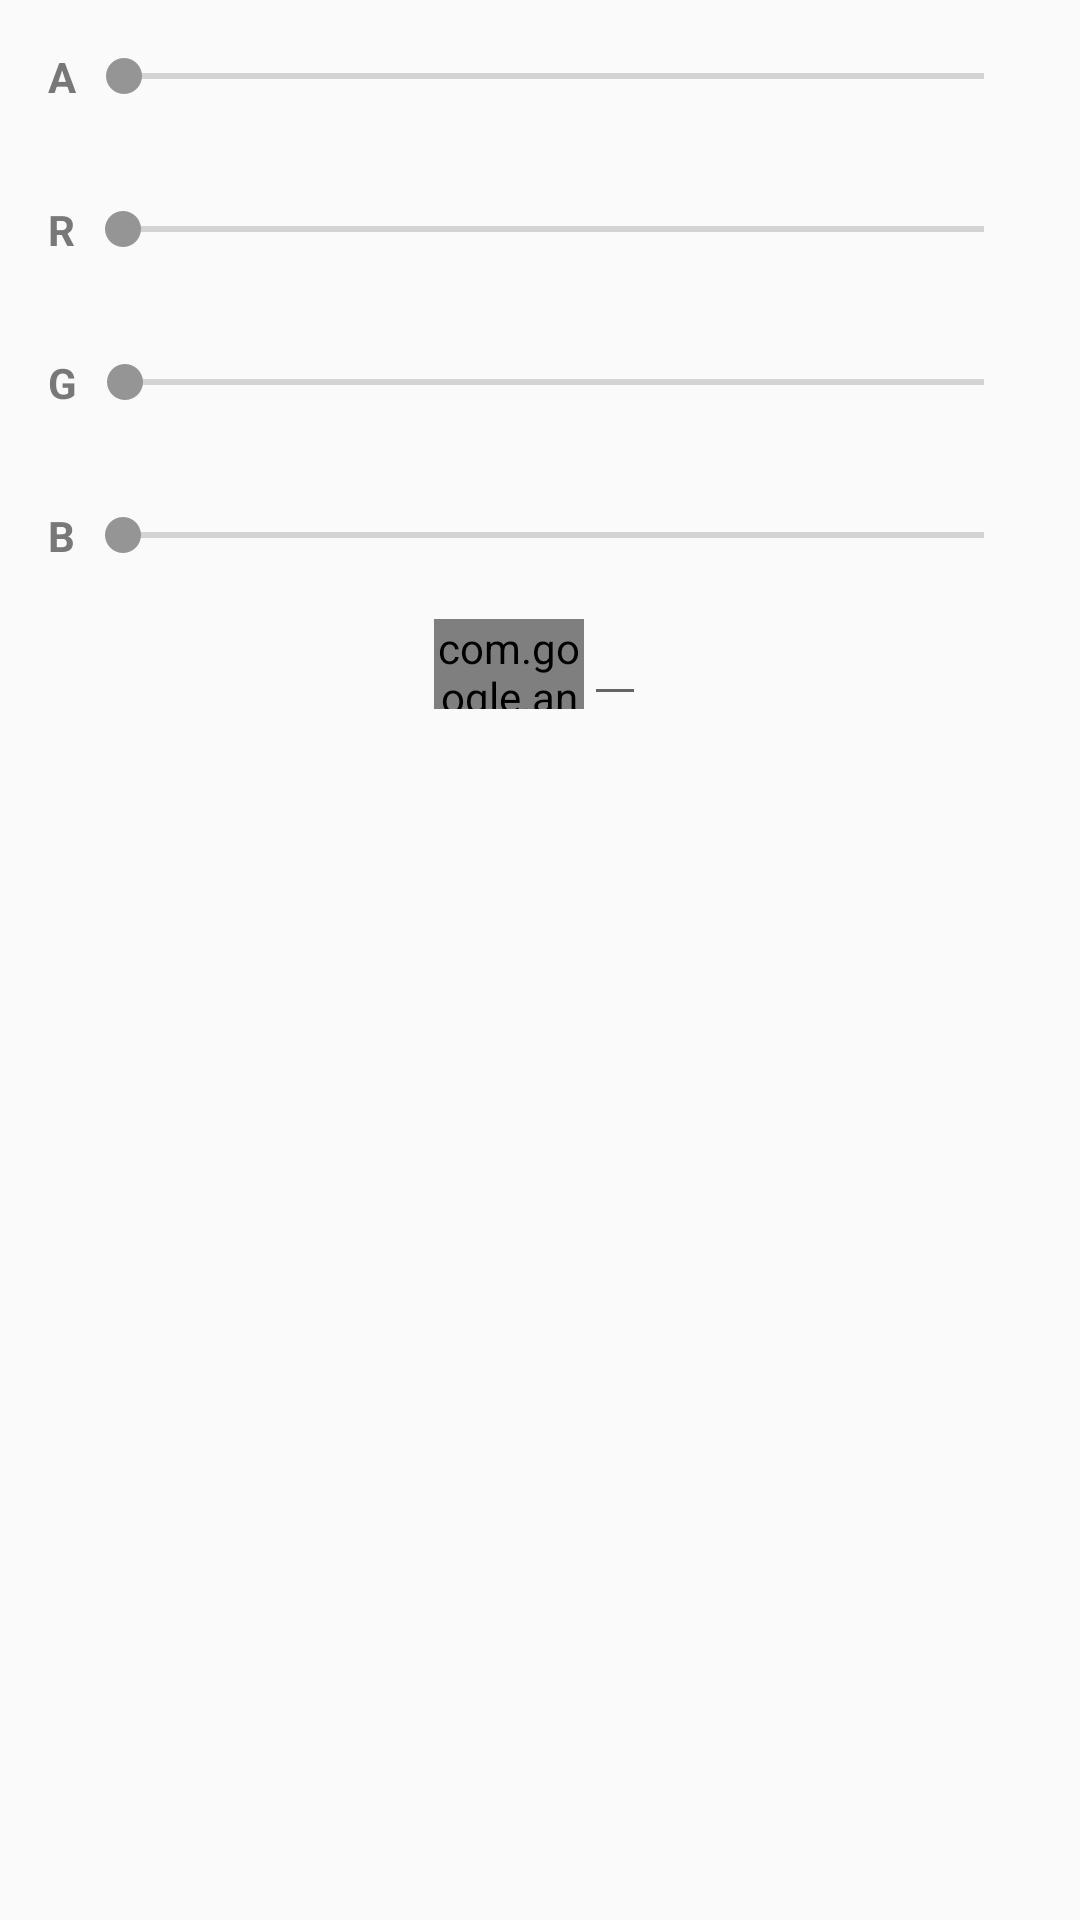

Write the Android layout XML for this screen, with the resource values it uses.
<!-- AndroidManifest.xml: application theme AppTheme -->
<!-- res/layout/dlg_color_picker.xml -->
<?xml version="1.0" encoding="utf-8"?>
<LinearLayout xmlns:android="http://schemas.android.com/apk/res/android"
    xmlns:app="http://schemas.android.com/apk/res-auto"
    android:orientation="vertical"
    android:layout_width="match_parent"
    android:layout_height="wrap_content">

    <LinearLayout
        android:padding="16dp"
        android:orientation="horizontal"
        android:gravity="center_vertical"
        android:layout_width="match_parent"
        android:layout_height="wrap_content">

        <TextView
            android:text="@string/alpha"
            android:textColor="@color/monsoon"
            android:textStyle="bold"
            android:layout_width="wrap_content"
            android:layout_height="wrap_content" />

        <android.support.v7.widget.AppCompatSeekBar
            android:id="@+id/acs_alpha_dlg_color_picker"
            android:layout_width="match_parent"
            android:layout_height="wrap_content" />
    </LinearLayout>

    <LinearLayout
        android:padding="16dp"
        android:orientation="horizontal"
        android:gravity="center_vertical"
        android:layout_width="match_parent"
        android:layout_height="wrap_content">

        <TextView
            android:text="@string/red"
            android:textColor="@color/monsoon"
            android:textStyle="bold"
            android:layout_width="wrap_content"
            android:layout_height="wrap_content" />

        <android.support.v7.widget.AppCompatSeekBar
            android:id="@+id/acs_red_dlg_color_picker"
            android:layout_width="match_parent"
            android:layout_height="wrap_content" />
    </LinearLayout>

    <LinearLayout
        android:padding="16dp"
        android:orientation="horizontal"
        android:gravity="center_vertical"
        android:layout_width="match_parent"
        android:layout_height="wrap_content">

        <TextView
            android:text="@string/green"
            android:textColor="@color/monsoon"
            android:textStyle="bold"
            android:layout_width="wrap_content"
            android:layout_height="wrap_content" />

        <android.support.v7.widget.AppCompatSeekBar
            android:id="@+id/acs_green_dlg_color_picker"
            android:layout_width="match_parent"
            android:layout_height="wrap_content" />
    </LinearLayout>

    <LinearLayout
        android:padding="16dp"
        android:orientation="horizontal"
        android:gravity="center_vertical"
        android:layout_width="match_parent"
        android:layout_height="wrap_content">

        <TextView
            android:text="@string/blue"
            android:textColor="@color/monsoon"
            android:textStyle="bold"
            android:layout_width="wrap_content"
            android:layout_height="wrap_content" />

        <android.support.v7.widget.AppCompatSeekBar
            android:id="@+id/acs_blue_dlg_color_picker"
            android:layout_width="match_parent"
            android:layout_height="wrap_content" />
    </LinearLayout>

    <LinearLayout
        android:orientation="horizontal"
        android:layout_gravity="center_horizontal"
        android:gravity="center_vertical"
        android:layout_width="wrap_content"
        android:layout_height="wrap_content">

        <android.support.design.card.MaterialCardView
            android:id="@+id/cv_dlg_color_picker"
            app:cardBackgroundColor="@color/romance"
            app:cardElevation="5dp"
            android:layout_width="50dp"
            android:layout_height="30dp" >

            <View
                android:id="@+id/v_dlg_color_picker"
                android:background="@color/monsoon"
                android:layout_width="match_parent"
                android:layout_height="match_parent"/>
        </android.support.design.card.MaterialCardView>

        <EditText
            android:id="@+id/et_dlg_color_picker"
            android:textSize="13sp"
            android:imeOptions="actionDone"
            android:inputType="text"
            android:layout_width="wrap_content"
            android:layout_height="wrap_content" />
    </LinearLayout>
</LinearLayout>
<!-- resources referenced by this layout -->
<resources>
  <color name="monsoon">#787878</color>
  <color name="romance">#FDFDFC</color>
  <string name="alpha">A</string>
  <string name="blue">B</string>
  <string name="green">G</string>
  <string name="red">R</string>
  <style name="AppTheme" parent="Theme.AppCompat.Light.NoActionBar">
          
          <item name="colorPrimary">@color/mountain_mist</item>
          <item name="colorPrimaryDark">@color/romance</item>
          <item name="colorAccent">@color/mountain_mist</item>
          <item name="android:windowLightStatusBar" tools:targetApi="m">true</item>
      </style>
  <color name="mountain_mist">#959595</color>
</resources>
